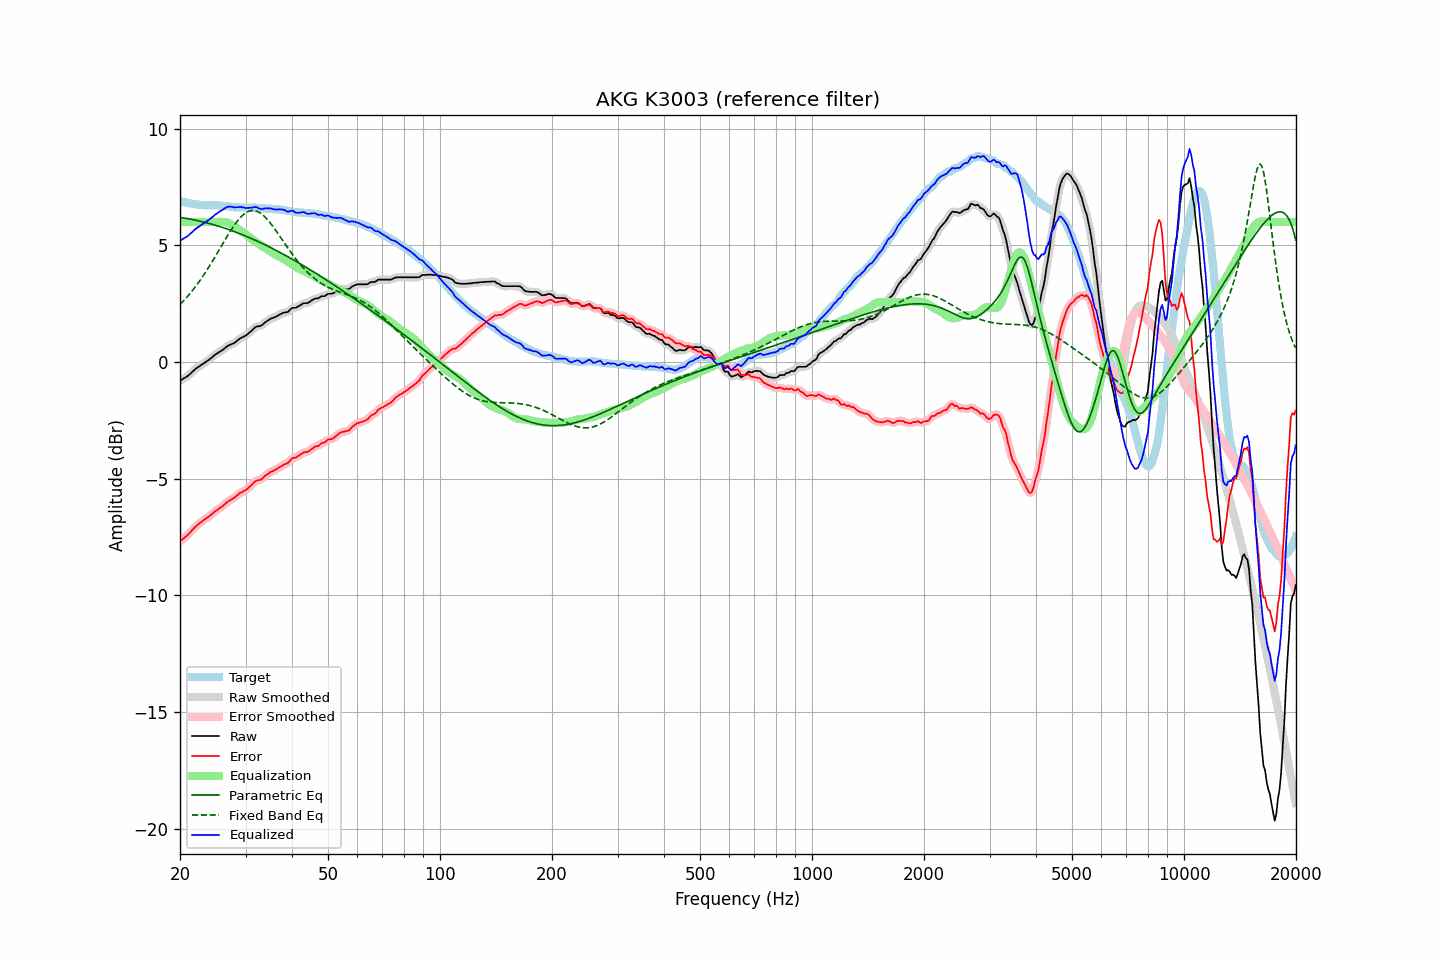

The data file committed next to this chart (first rows):
frequency, raw, error, smoothed, error_smoothed, equalization, parametric_eq, fixed_band_eq, equalized_raw, equalized_smoothed, target
20.00, -0.80, -7.68, -0.80, -7.68, 6.00, 6.20, 2.46, 5.20, 5.20, 6.88
20.20, -0.76, -7.63, -0.76, -7.63, 6.00, 6.19, 2.53, 5.24, 5.24, 6.87
20.40, -0.72, -7.57, -0.72, -7.58, 6.00, 6.18, 2.60, 5.28, 5.28, 6.85
20.61, -0.68, -7.52, -0.68, -7.52, 6.00, 6.16, 2.68, 5.32, 5.32, 6.84
20.81, -0.64, -7.46, -0.64, -7.46, 6.00, 6.15, 2.76, 5.36, 5.36, 6.82
21.02, -0.59, -7.40, -0.59, -7.40, 6.00, 6.14, 2.83, 5.41, 5.41, 6.81
21.23, -0.53, -7.33, -0.53, -7.33, 6.00, 6.13, 2.92, 5.47, 5.47, 6.80
21.44, -0.47, -7.26, -0.47, -7.26, 6.00, 6.11, 3.00, 5.53, 5.53, 6.79
21.66, -0.40, -7.17, -0.40, -7.18, 6.00, 6.10, 3.08, 5.60, 5.60, 6.77
21.87, -0.34, -7.11, -0.34, -7.11, 6.00, 6.09, 3.17, 5.66, 5.66, 6.77
22.09, -0.28, -7.04, -0.28, -7.04, 6.00, 6.07, 3.26, 5.72, 5.72, 6.76
22.31, -0.23, -6.98, -0.23, -6.98, 6.00, 6.06, 3.36, 5.77, 5.77, 6.75
22.54, -0.19, -6.93, -0.18, -6.92, 6.00, 6.04, 3.45, 5.81, 5.82, 6.74
22.76, -0.14, -6.87, -0.14, -6.87, 6.00, 6.03, 3.55, 5.86, 5.86, 6.73
22.99, -0.09, -6.82, -0.09, -6.82, 6.00, 6.01, 3.65, 5.91, 5.91, 6.73
23.22, -0.05, -6.77, -0.05, -6.77, 6.00, 5.99, 3.75, 5.95, 5.95, 6.72
23.45, 0.00, -6.72, -0.00, -6.72, 6.00, 5.98, 3.86, 6.00, 6.00, 6.72
23.69, 0.05, -6.67, 0.05, -6.67, 6.00, 5.96, 3.97, 6.05, 6.05, 6.72
23.92, 0.09, -6.62, 0.10, -6.62, 6.00, 5.94, 4.07, 6.09, 6.10, 6.72
24.16, 0.15, -6.56, 0.15, -6.57, 6.00, 5.92, 4.19, 6.15, 6.15, 6.72
24.40, 0.20, -6.51, 0.20, -6.51, 6.00, 5.90, 4.30, 6.20, 6.20, 6.71
24.65, 0.26, -6.45, 0.26, -6.45, 6.00, 5.88, 4.41, 6.26, 6.26, 6.71
24.89, 0.32, -6.39, 0.31, -6.40, 6.00, 5.86, 4.53, 6.32, 6.31, 6.71
25.14, 0.36, -6.35, 0.37, -6.35, 6.00, 5.84, 4.64, 6.36, 6.37, 6.71
25.39, 0.41, -6.30, 0.41, -6.30, 6.01, 5.82, 4.76, 6.42, 6.41, 6.71
25.65, 0.45, -6.25, 0.45, -6.25, 6.01, 5.80, 4.88, 6.46, 6.46, 6.70
25.91, 0.49, -6.21, 0.49, -6.20, 6.01, 5.78, 5.00, 6.50, 6.50, 6.70
26.16, 0.54, -6.15, 0.54, -6.15, 6.00, 5.75, 5.12, 6.54, 6.55, 6.69
26.43, 0.60, -6.09, 0.60, -6.09, 5.99, 5.73, 5.23, 6.59, 6.59, 6.69
26.69, 0.65, -6.03, 0.65, -6.03, 5.98, 5.71, 5.35, 6.63, 6.63, 6.68
26.96, 0.70, -5.97, 0.70, -5.98, 5.96, 5.68, 5.46, 6.66, 6.66, 6.67
27.23, 0.73, -5.93, 0.73, -5.93, 5.93, 5.66, 5.57, 6.66, 6.66, 6.66
27.50, 0.76, -5.89, 0.76, -5.89, 5.89, 5.63, 5.68, 6.65, 6.65, 6.65
27.77, 0.79, -5.85, 0.79, -5.85, 5.85, 5.61, 5.79, 6.64, 6.64, 6.64
28.05, 0.82, -5.81, 0.83, -5.81, 5.80, 5.58, 5.89, 6.62, 6.63, 6.63
28.33, 0.88, -5.75, 0.88, -5.75, 5.75, 5.56, 5.98, 6.63, 6.63, 6.63
28.62, 0.93, -5.70, 0.93, -5.69, 5.70, 5.53, 6.07, 6.63, 6.64, 6.63
28.90, 0.99, -5.63, 0.98, -5.64, 5.66, 5.50, 6.15, 6.65, 6.64, 6.62
29.19, 1.03, -5.60, 1.03, -5.59, 5.61, 5.48, 6.22, 6.64, 6.64, 6.63
29.48, 1.06, -5.56, 1.06, -5.56, 5.56, 5.45, 6.29, 6.63, 6.63, 6.62
29.78, 1.10, -5.52, 1.10, -5.53, 5.52, 5.42, 6.35, 6.62, 6.61, 6.62
30.08, 1.13, -5.49, 1.14, -5.48, 5.47, 5.39, 6.40, 6.60, 6.60, 6.62
30.38, 1.19, -5.43, 1.19, -5.43, 5.41, 5.36, 6.44, 6.60, 6.60, 6.62
30.68, 1.25, -5.37, 1.25, -5.37, 5.36, 5.33, 6.47, 6.61, 6.60, 6.62
30.99, 1.31, -5.31, 1.31, -5.31, 5.30, 5.30, 6.48, 6.61, 6.61, 6.62
31.30, 1.37, -5.24, 1.38, -5.24, 5.25, 5.27, 6.49, 6.62, 6.63, 6.61
31.61, 1.44, -5.17, 1.44, -5.17, 5.20, 5.24, 6.49, 6.64, 6.64, 6.61
31.93, 1.50, -5.11, 1.49, -5.12, 5.15, 5.21, 6.48, 6.65, 6.64, 6.61
32.24, 1.52, -5.08, 1.52, -5.08, 5.10, 5.18, 6.45, 6.62, 6.62, 6.60
32.57, 1.53, -5.07, 1.53, -5.06, 5.06, 5.15, 6.42, 6.59, 6.59, 6.60
32.89, 1.54, -5.05, 1.55, -5.04, 5.02, 5.12, 6.38, 6.56, 6.57, 6.59
33.22, 1.58, -5.01, 1.59, -5.00, 4.97, 5.09, 6.33, 6.55, 6.56, 6.59
33.55, 1.64, -4.95, 1.64, -4.95, 4.93, 5.05, 6.27, 6.57, 6.57, 6.59
33.89, 1.70, -4.88, 1.70, -4.88, 4.89, 5.02, 6.21, 6.59, 6.58, 6.58
34.23, 1.75, -4.82, 1.75, -4.82, 4.84, 4.99, 6.13, 6.59, 6.59, 6.57
34.57, 1.79, -4.78, 1.80, -4.77, 4.79, 4.95, 6.05, 6.58, 6.59, 6.57
34.92, 1.84, -4.73, 1.83, -4.73, 4.75, 4.92, 5.97, 6.59, 6.58, 6.57
35.27, 1.87, -4.69, 1.87, -4.70, 4.70, 4.88, 5.88, 6.57, 6.57, 6.56
35.62, 1.89, -4.67, 1.89, -4.66, 4.66, 4.85, 5.79, 6.55, 6.55, 6.56
35.97, 1.92, -4.63, 1.92, -4.63, 4.62, 4.81, 5.69, 6.54, 6.54, 6.55
... 635 more rows
